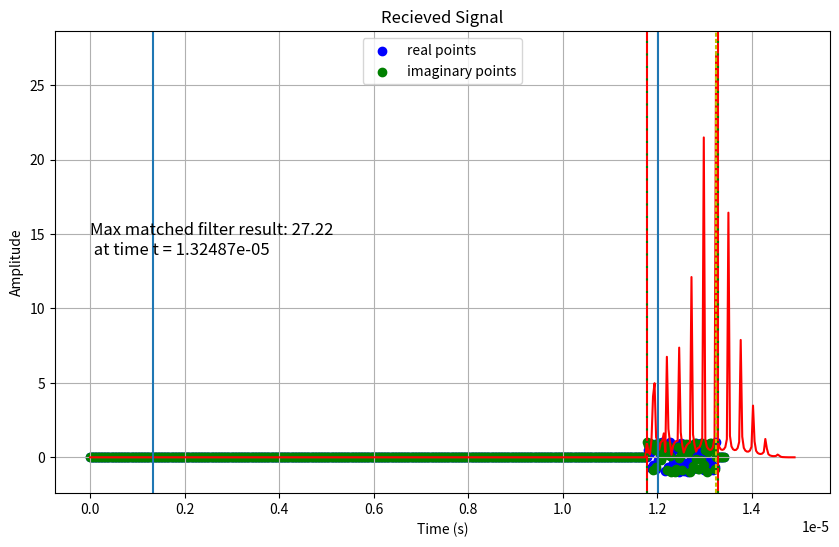

The script that saved this image:
import numpy as np
import matplotlib.pyplot as plt
import math as math


#Parameters
f_start = 325e6           # Min frequency: 325 MHz
f_end = 500e6           # Max frequency: 3800 MHz
duration = 1.5e-6         # Duration: 100 microseconds
sampling_rate = 30.72e6   # Sampling rate: 30.72 MHz (max resolution)
time_between_samples = 1/sampling_rate

#t = np.linspace(0, duration, num = int(sampling_rate * duration)) I am going to leave this commented out. This was the original way which we were calculating the cos wave. This is inaccurate though, so we changed it
#Create a time array which goes from 0 to the closest multiple of the sampling_rate under duration.
t = np.zeros(1)
while (t[-1] < duration):
    t = np.append(t, t[-1] + time_between_samples)
t = t[0:-2]

#https://en.wikipedia.org/wiki/Chirp
#"The corresponding time-domain function for a sinusoidal linear chirp
# is the sine of the phase in radians:
# x(t) = sin[Φ_0 + 2π((c/2)t^2 + (f_0)t)]
c = (f_end - f_start)/duration #The "chirp constant," or the rate of change of the frequency
theta = 2 * np.pi * (f_start * t + (c/2) * t * t) #obtained by integrating the angular frequency

#Creates the transmitted signal based on the phase of the signal which we calculated earier (theta)
chirp_signal_transmitted = np.cos(theta)
chirp_signal_transmitted_complex = np.sin(theta) * complex(0, 1)
chirp_signal_transmitted = chirp_signal_transmitted + chirp_signal_transmitted_complex

chirp_signal_received = np.flip(chirp_signal_transmitted) #The signal we receive is going to be time-reversed to the signal we emitted
#I want to look further into this, but I think we need to take into account that the signal we receieve could be phase shifted compared to the
#signal we emitted. This is because it's very unlikely that our sampler will just so happen to sample the same exact points on both waves.
#We should add a phase shift constant to the received wave to account for this. We can make the phase shift random.

chirp_signal_matched_filter = chirp_signal_transmitted - 2 * chirp_signal_transmitted_complex #The matched filter is the time-reversed conjugate of the recieved signal


time_added = 12e-6
bound1 = 59 * time_added/60
bound2 = 1 * time_added/60

sample = 0
time = 0

time_before_sample = [0]

while (time_before_sample[-1] < bound1):
    sample += 1
    time = sample * time_between_samples
    time_before_sample.append(time)
time_before_sample = time_before_sample[0:-2]

time_during_sample = [time_before_sample[-1] + time_between_samples]

for(x) in range(int(sampling_rate * duration) - 1):
    time_during_sample.append(time_during_sample[-1] + time_between_samples)

time_after_sample = [time_during_sample[-1] + time_between_samples]

while(time_after_sample[-1] < time_during_sample[-1] + bound2):
    time_after_sample.append(time_after_sample[-1] + time_between_samples)

time_after_sample = time_after_sample[0:-2]

samples_added_before = len(time_before_sample)
samples_added_after = len(time_after_sample)
numsamples_added = samples_added_before + samples_added_after

signal_time = np.concatenate((time_before_sample, time_during_sample, time_after_sample))
signal_data = np.concatenate((np.zeros(samples_added_before), chirp_signal_received, np.zeros(samples_added_after)))

variance = 0

noise = np.random.normal(0, variance/2, len(signal_data))
complex_noise = np.random.normal(0, variance/2, len(signal_data)) * complex(0, 1)

signal_data = signal_data + noise + complex_noise


plt.figure(figsize=(10, 6))
plt.scatter(signal_time, signal_data.real, color='b', label = "real points")
plt.scatter(signal_time, signal_data.imag, color='g', label = "imaginary points")
plt.axvline(x = signal_time[samples_added_before], color = 'r')
plt.axvline(x = signal_time[len(signal_data) - samples_added_after], color = 'r')
plt.legend()
plt.title("Recieved Signal")
plt.xlabel("Time (s)")
plt.ylabel("Amplitude")
plt.grid(True)
plt.show()

filter_size = len(chirp_signal_matched_filter)
minimum_block_length = 2 * filter_size
logBase2 = math.log2(minimum_block_length)
logBase2 = math.ceil(logBase2)
block_size = 2**(logBase2)

sample_size = block_size - filter_size + 1
if (sample_size % 2 == 1):
    sample_size = sample_size - 1

zero_padding_signal = np.zeros(block_size - sample_size)
zero_padding_filter = np.zeros(block_size - filter_size)

matched_filter = np.append(chirp_signal_matched_filter, zero_padding_filter)
matched_filter_fft = np.fft.fft(matched_filter)

window = np.hanning(sample_size)

convolution_function = np.zeros(int(len(chirp_signal_received) + numsamples_added + block_size - sample_size))

#Here we need to shorten the signal so it is divisible by the sample size. We will deal with leftover elements later
if((len(chirp_signal_received) + numsamples_added) % sample_size > 0):
    number_of_blocks = int((len(chirp_signal_received) + numsamples_added) / sample_size) #This is not really the number of blocks. This is the number of blocks given that we are doing whole steps instead of half steps
    truncated_signal = signal_data[:number_of_blocks * sample_size]
    leftover_signal =  signal_data[-((len(chirp_signal_received) + numsamples_added) % sample_size):]

for(x) in range(int(2 * (len(truncated_signal) / (sample_size)) - 1)):
    block_signal = truncated_signal[int(x * (sample_size/2)):int(x * (sample_size/2) + sample_size)]
    
    block_signal = block_signal * window

    block_signal = np.concatenate((block_signal, zero_padding_signal))
    
    signal_fft = np.fft.fft(block_signal)

    multiplied_fft = signal_fft * matched_filter_fft

    signal_convolution = np.fft.ifft(multiplied_fft)

    time_shifted_signal_convolution = np.concatenate((np.zeros(int(x * (sample_size/2))), signal_convolution, np.zeros(int(numsamples_added + len(chirp_signal_received) - x * (sample_size/2) - sample_size)))) #Used algebra to simplify last part
    
    convolution_function = convolution_function + time_shifted_signal_convolution

#Basically, because we did a constant overlap add with a hanning function with half sample size hops, what we multiplied the function with to do the FFT looks like
# /‾‾‾‾‾‾‾‾‾‾‾\. This works great for the middle sections, but for the beginning and ending section (/ and \), this produces inaccurate convolution results. We will
#account for these innacuracies in this section
#We need to divide the beginning part and ending part of the convolution function by the window itself, here's a link: https://gauss256.github.io/blog/cola.html
beginning_window = np.concatenate(([1], window[1:int((len(window) / 2))]))
convolution_function[:int((sample_size/2))] /= beginning_window

#end_window = np.concatenate((window[int(len(window) / 2):-1], [1]))
#convolution_function[-int((sample_size)/2):] /= end_window


#Now we have leftover elements. We need to multiply these elements by a windowing function, take the FFT, multiply by the matched filter FFT, take the IFFT, then divide
#by the window to get the correct convolution

leftover_signal_length = len(leftover_signal)

leftover_signal_window = np.hamming(leftover_signal_length) #We are using hamming window here because it doesn't taper to zero

leftover_signal = leftover_signal * leftover_signal_window
leftover_signal = np.concatenate((leftover_signal, zero_padding_signal))
signal_fft = np.fft.fft(leftover_signal)

matched_filter = chirp_signal_matched_filter
matched_filter = np.concatenate((matched_filter, np.zeros(len(leftover_signal) - len(matched_filter))))
matched_filter_fft = np.fft.fft(matched_filter)

multiplied_fft = signal_fft * matched_filter_fft
signal_convolution = np.fft.ifft(multiplied_fft)

signal_convolution[:leftover_signal_length] /= leftover_signal_window

time_shifted_signal_convolution = np.concatenate((np.zeros(len(truncated_signal)), signal_convolution))
convolution_function = convolution_function + time_shifted_signal_convolution

convolution_function = abs(convolution_function)
max_matched_filter_location = np.argmax(convolution_function)

#Now we need to make a new convolution time array because the convolution adds more elements to the array
convolution_samples_added = block_size - sample_size
convolution_time_added = convolution_samples_added / sampling_rate

convolution_time = np.linspace(0, signal_time[-1] + convolution_time_added, num = int(sampling_rate * duration) + numsamples_added + convolution_samples_added)

lines = True
plt.plot(convolution_time, convolution_function, color = 'r')
if lines == True:
    plt.axvline(x = signal_time[samples_added_before], color = 'g', dashes = (1, 5, 1, 5), label = 'Lower signal bound')
    plt.axvline(x = signal_time[len(signal_data) - samples_added_after], color = 'g', dashes = (1, 5, 1, 5), label = 'Upper signal bound')
    plt.axvline(x = signal_time[max_matched_filter_location], color = 'y', dashes = (2, 1, 2, 1), label = 'Maximum \n convolution \n value with \n matched \n filter')
    plt.axvline(x = signal_time[int(sample_size/2)])
    plt.axvline(x = signal_time[int(len(truncated_signal) - sample_size/2)])
plt.text(0, convolution_function[max_matched_filter_location].real/2, "Max matched filter result: " + str(round(convolution_function[max_matched_filter_location].real,2)) + "\n at time t = " + str(round(signal_time[max_matched_filter_location],10)), fontsize = 12)
plt.show()

